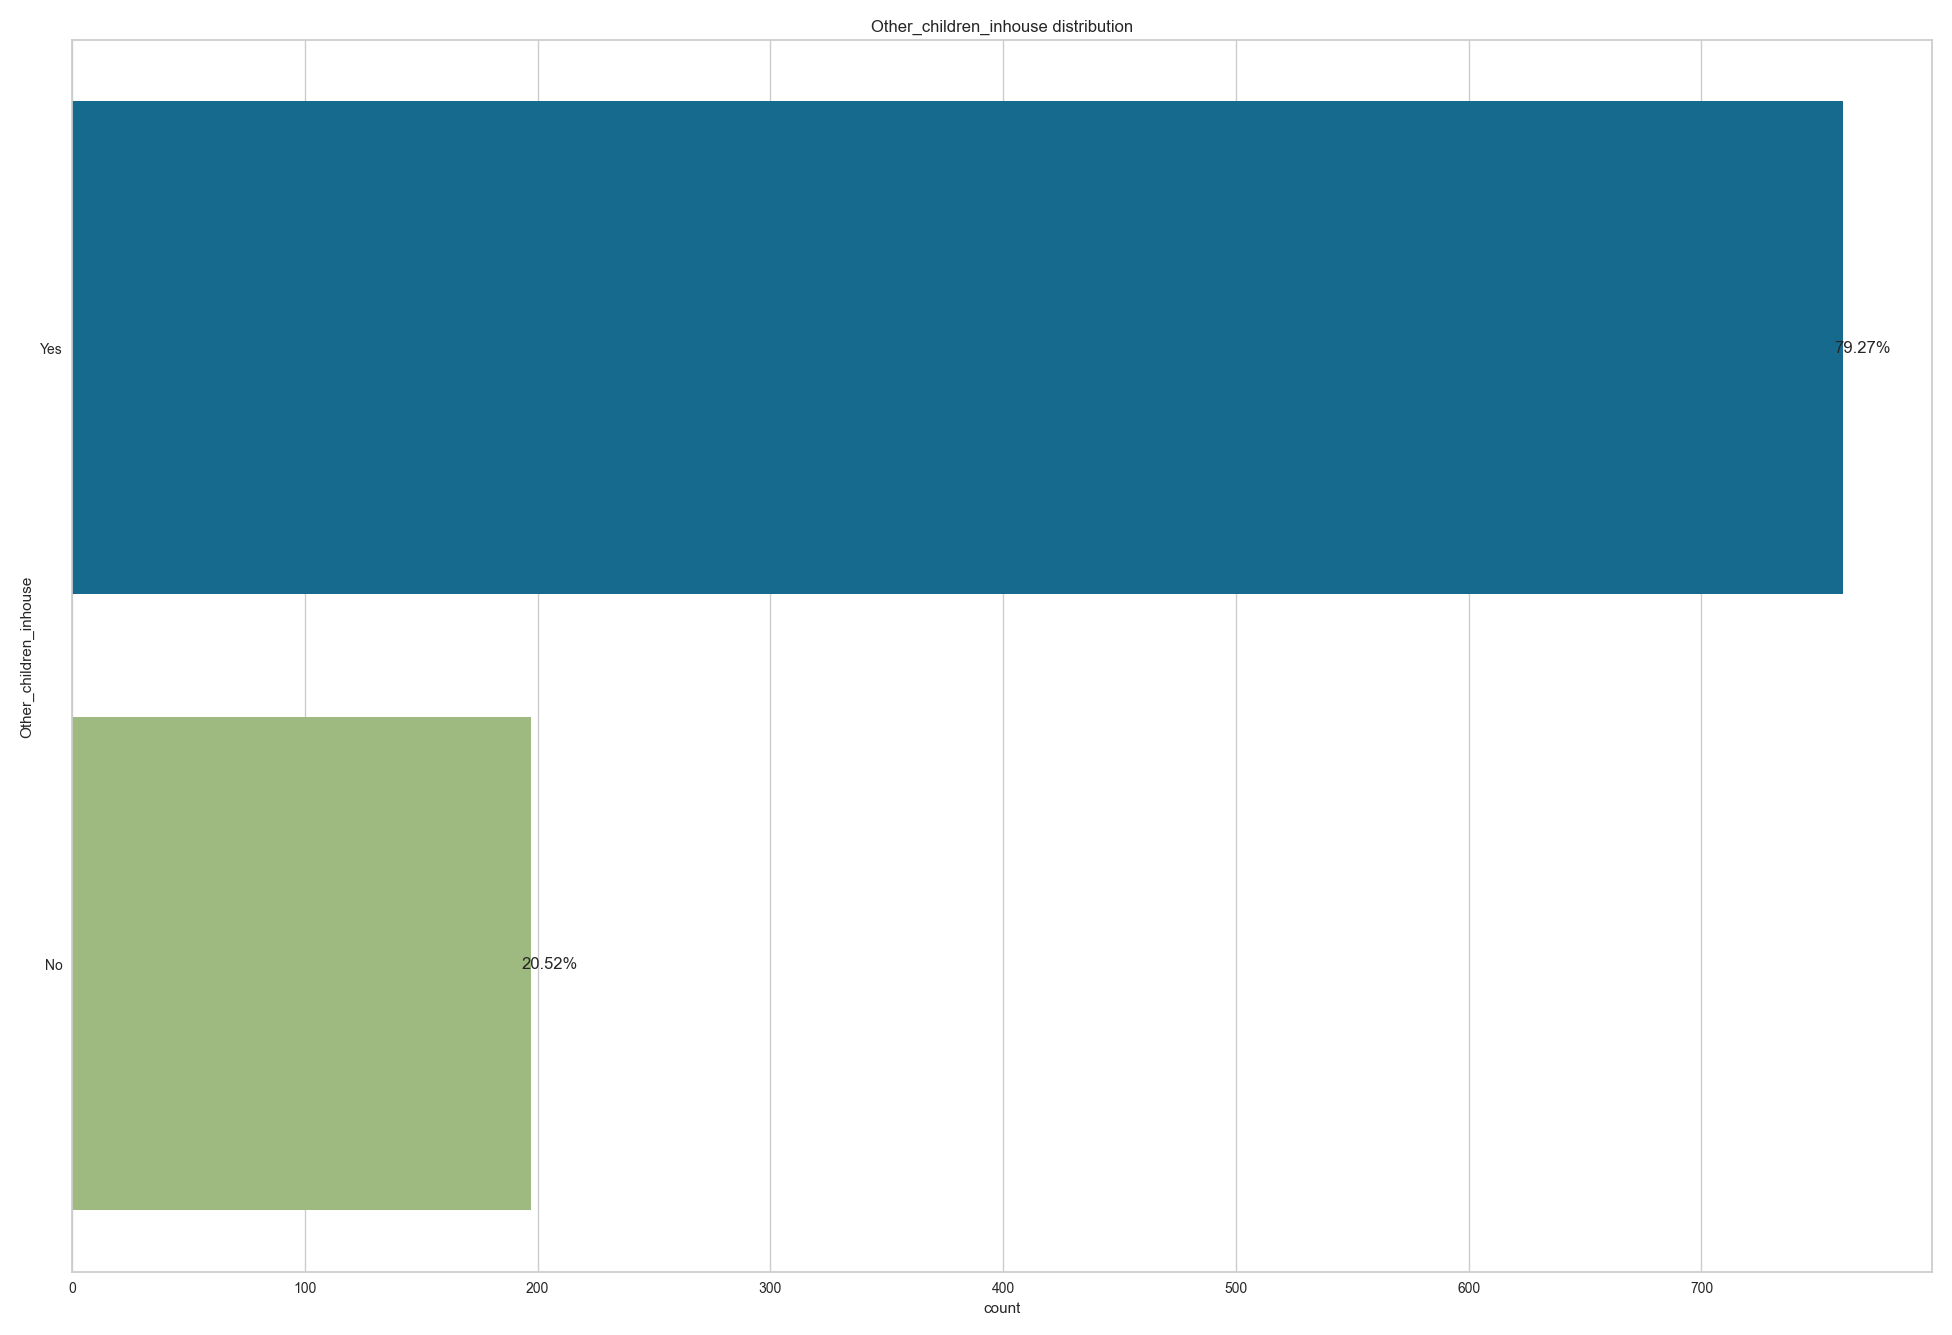

Data behind this chart, as committed beside it:
, Other_children_inhouse
Yes, 761
No, 197
